Run: headless pygame with SDL's dummy video driver; simulated clock (each Clock.tick advances the game by its frame time, no real sleeping); random seed 0; keys injected as events and as key.get_pressed() state; mouse plan: one left click at the window centre at the start of phase 2, then a move to the lower-right quarter at the start of phase 3.
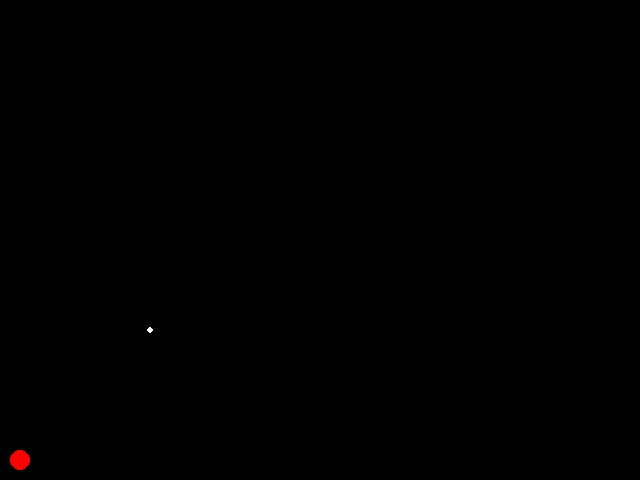
Frame 1 of 4 · flips 1–60 · no input
Frame 2 of 4 · flips 61–180 · clicked the window centre · tapped SPACE, RETURN · held RIGHT (→), D · screen unchanged from frame 1, image omitted
Frame 3 of 4 · flips 181–300 · moved the mouse to the lower-right quarter · held DOWN (↓), S · screen unchanged from frame 2, image omitted
Frame 4 of 4 · flips 301–420 · held LEFT (←), A, UP (↑), W · screen unchanged from frame 3, image omitted

The pygame program that drew these frames:

from typing import Any
import pygame

FPS = 60
WIDTH = 640
HEIGHT = 480
cx, cy = 150, 330
g = 0.1

class Hero(pygame.sprite.Sprite):
    def __init__(self):
        pygame.sprite.Sprite.__init__(self)
        self.image = pygame.surface.Surface((20, 20))
        pygame.draw.circle(self.image, (255, 0, 0), (10, 10), 10)
        self.rect = self.image.get_rect()
        self.rect.bottomleft = (10, HEIGHT - 10)
        self.v_jump = 1
        self.vy = 6
        self.vx = 2
        self.mode = 0

    def update(self):
        if self.mode == 1:
            self.vy -= g
            self.rect.y -= self.vy
            self.rect.x += self.vx

        elif self.mode == 4:
            self.vy -= g
            self.rect.y -= self.vy
            self.rect.x += self.vx
    
    def pressed(self):
        if self.mode == 0:
            while True:
                a = g * 0.969 * (cx - self.rect.x) ** 2 / (2 * self.v_jump ** 2)
                b = self.rect.x - cx
                c = g * 0.969 * (cx - self.rect.x) ** 2 / (2 * self.v_jump ** 2) - cy + self.rect.y
                d = (b ** 2 - 4 * a * c)
                if d > 0:
                    break
                self.v_jump += 1
            k = (-b + d ** 0.5) / (2 * a)
            cosa = (1 / (k ** 2 + 1)) ** 0.5
            sina = (1 - cosa ** 2) ** 0.5
            self.vx = self.v_jump * cosa
            self.vy = self.v_jump * sina
            self.mode = 1


def distance(p1, p2):
    return ((p1[0] - p2[0]) ** 2 + (p1[1] - p2[1]) ** 2) ** 0.5


pygame.init()

screen = pygame.display.set_mode((WIDTH, HEIGHT), 0, 32)
pygame.display.set_caption('О птичках')
clock = pygame.time.Clock()

hero = Hero()
all_sprites = pygame.sprite.Group()
all_sprites.add(hero)

gameOn = True
while gameOn:
    clock.tick(FPS)
    # события
    events = pygame.event.get()
    for event in events:
        if event.type == pygame.QUIT:
            gameOn = False
        if event.type == pygame.MOUSEBUTTONDOWN:
            if distance(pygame.mouse.get_pos(), hero.rect.center) <= 10:
                hero.pressed()

    # обновление
    all_sprites.update()
    # рендеринг
    screen.fill((0, 0, 0))
    pygame.draw.circle(screen, (255, 255, 255), (cx, cy), 3)
    all_sprites.draw(screen)
    pygame.display.flip()

pygame.quit()
